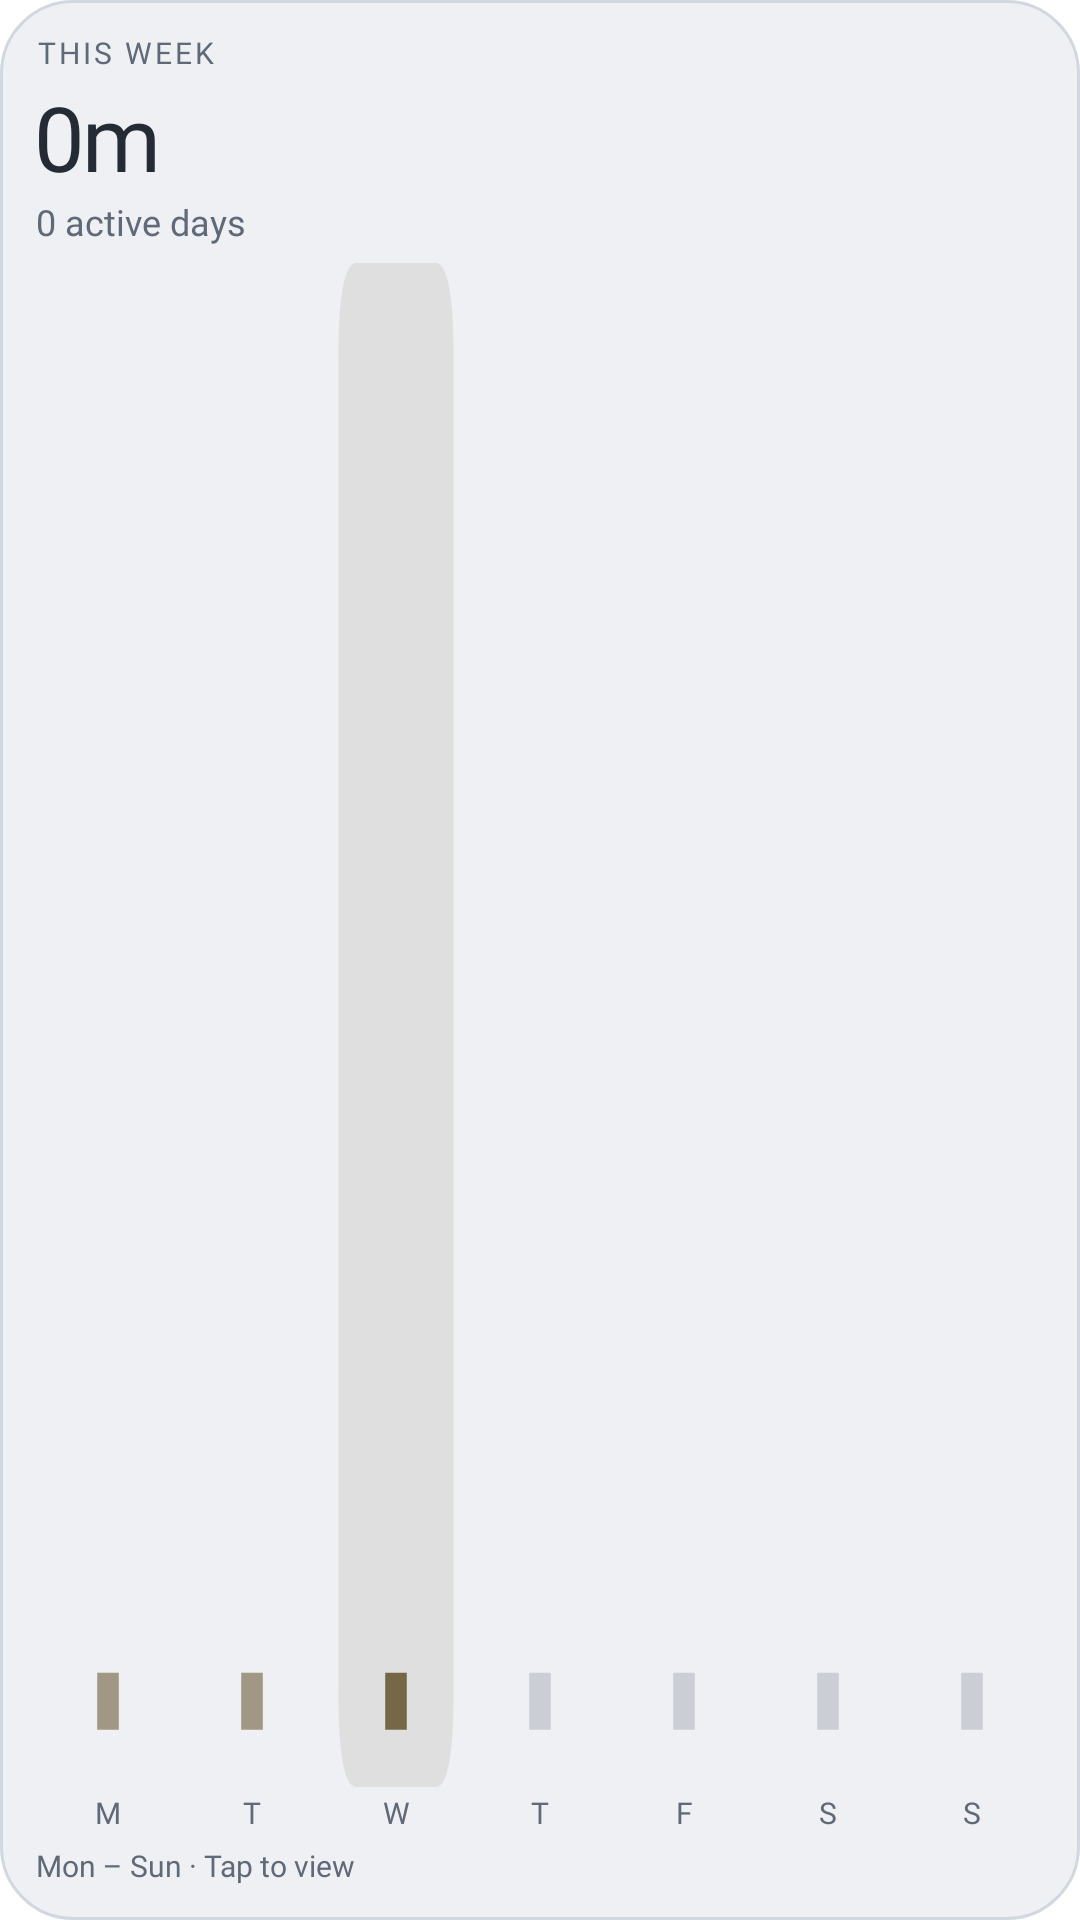

Android layout source for this screen:
<!-- AndroidManifest.xml: fallback theme Theme.MaterialComponents.DayNight.NoActionBar -->
<!-- res/layout/ff_weekly_widget.xml -->
<LinearLayout xmlns:android="http://schemas.android.com/apk/res/android"
    android:id="@+id/widget_root" android:layout_width="match_parent" android:layout_height="match_parent"
    android:orientation="vertical" android:gravity="center_vertical" android:padding="12dp" android:background="@drawable/ff_widget_background">
    <TextView android:id="@+id/widget_title" style="@style/WidgetEyebrow" android:layout_width="match_parent" android:layout_height="wrap_content" android:text="THIS WEEK" android:layout_marginBottom="6dp" />
    <TextView android:id="@+id/widget_time" style="@style/WidgetValue" android:layout_width="match_parent" android:layout_height="wrap_content" android:text="0m" android:textSize="30sp" android:maxLines="1" />
    <TextView android:id="@+id/widget_progress" style="@style/WidgetBody" android:layout_width="match_parent" android:layout_height="wrap_content" android:text="0 active days" android:layout_marginTop="3dp" android:maxLines="1" />
    <ImageView android:id="@+id/widget_dial" android:src="@drawable/ff_weekly_widget_preview" android:layout_width="match_parent" android:layout_height="0dp" android:layout_weight="1" android:layout_marginTop="6dp" android:layout_marginBottom="3dp" android:scaleType="fitXY" android:importantForAccessibility="no" />
    <LinearLayout android:layout_width="match_parent" android:layout_height="wrap_content" android:orientation="horizontal" android:importantForAccessibility="no">
        <TextView android:id="@+id/week_mon" style="@style/WidgetWeekday" android:layout_width="0dp" android:layout_weight="1" android:layout_height="wrap_content" android:text="M" />
        <TextView android:id="@+id/week_tue" style="@style/WidgetWeekday" android:layout_width="0dp" android:layout_weight="1" android:layout_height="wrap_content" android:text="T" />
        <TextView android:id="@+id/week_wed" style="@style/WidgetWeekday" android:layout_width="0dp" android:layout_weight="1" android:layout_height="wrap_content" android:text="W" />
        <TextView android:id="@+id/week_thu" style="@style/WidgetWeekday" android:layout_width="0dp" android:layout_weight="1" android:layout_height="wrap_content" android:text="T" />
        <TextView android:id="@+id/week_fri" style="@style/WidgetWeekday" android:layout_width="0dp" android:layout_weight="1" android:layout_height="wrap_content" android:text="F" />
        <TextView android:id="@+id/week_sat" style="@style/WidgetWeekday" android:layout_width="0dp" android:layout_weight="1" android:layout_height="wrap_content" android:text="S" />
        <TextView android:id="@+id/week_sun" style="@style/WidgetWeekday" android:layout_width="0dp" android:layout_weight="1" android:layout_height="wrap_content" android:text="S" />
    </LinearLayout>
    <TextView android:id="@+id/widget_caption" style="@style/WidgetCaption" android:layout_width="match_parent" android:layout_height="wrap_content" android:text="Mon – Sun · Tap to view" android:layout_marginTop="6dp" />
</LinearLayout>
<!-- resources referenced by this layout -->
<resources>
  <!-- drawable ff_weekly_widget_preview (drawable) -->
  <vector xmlns:android="http://schemas.android.com/apk/res/android" android:width="280dp" android:height="80dp" android:viewportWidth="280" android:viewportHeight="80">
      <path android:fillColor="@color/ff_widget_accent" android:fillAlpha="0.12" android:pathData="M89,0h22q5,0 5,5v70q0,5 -5,5h-22q-5,0 -5,-5v-70q0,-5 5,-5Z" />
      <path android:fillColor="@color/ff_widget_accent" android:fillAlpha="0.65" android:pathData="M17,74h6v3h-6Z M57,74h6v3h-6Z" />
      <path android:fillColor="@color/ff_widget_accent" android:pathData="M97,74h6v3h-6Z" />
      <path android:fillColor="@color/ff_widget_secondary" android:fillAlpha="0.25" android:pathData="M137,74h6v3h-6Z M177,74h6v3h-6Z M217,74h6v3h-6Z M257,74h6v3h-6Z" />
  </vector>
  <!-- drawable ff_widget_background (drawable) -->
  <shape xmlns:android="http://schemas.android.com/apk/res/android">
      <corners android:radius="24dp" />
      <solid android:color="@color/ff_widget_surface" />
      <stroke android:width="1dp" android:color="@color/ff_widget_outline" />
  </shape>
  <style name="WidgetBody">
          <item name="android:fontFamily">sans-serif</item>
          <item name="android:includeFontPadding">false</item>
          <item name="android:textSize">12sp</item>
          <item name="android:textColor">@color/ff_widget_secondary</item>
          <item name="android:maxLines">1</item>
          <item name="android:ellipsize">end</item>
      </style>
  <style name="WidgetCaption" parent="WidgetBody">
          <item name="android:textSize">10sp</item>
      </style>
  <style name="WidgetEyebrow" parent="WidgetBody">
          <item name="android:textSize">10sp</item>
          <item name="android:letterSpacing">0.1</item>
      </style>
  <style name="WidgetValue" parent="RetroWidgetNumerals">
          <item name="android:textColor">@color/ff_widget_ink</item>
      </style>
  <style name="WidgetWeekday" parent="WidgetBody">
          <item name="android:textSize">10sp</item>
          <item name="android:gravity">center</item>
          <item name="android:ellipsize">none</item>
      </style>
  <color name="ff_widget_accent">#766747</color>
  <color name="ff_widget_secondary">#606977</color>
  <color name="ff_widget_surface">#EEF0F4</color>
  <color name="ff_widget_outline">#D2D8E0</color>
  <style name="RetroWidgetNumerals">
          <item name="android:fontFamily">sans-serif-medium</item>
          <item name="android:textStyle">normal</item>
          <item name="android:includeFontPadding">false</item>
          <item name="android:letterSpacing">-0.035</item>
          <item name="android:textSize">24sp</item>
          <item name="android:fontFeatureSettings">tnum</item>
      </style>
  <color name="ff_widget_ink">#252B35</color>
</resources>
